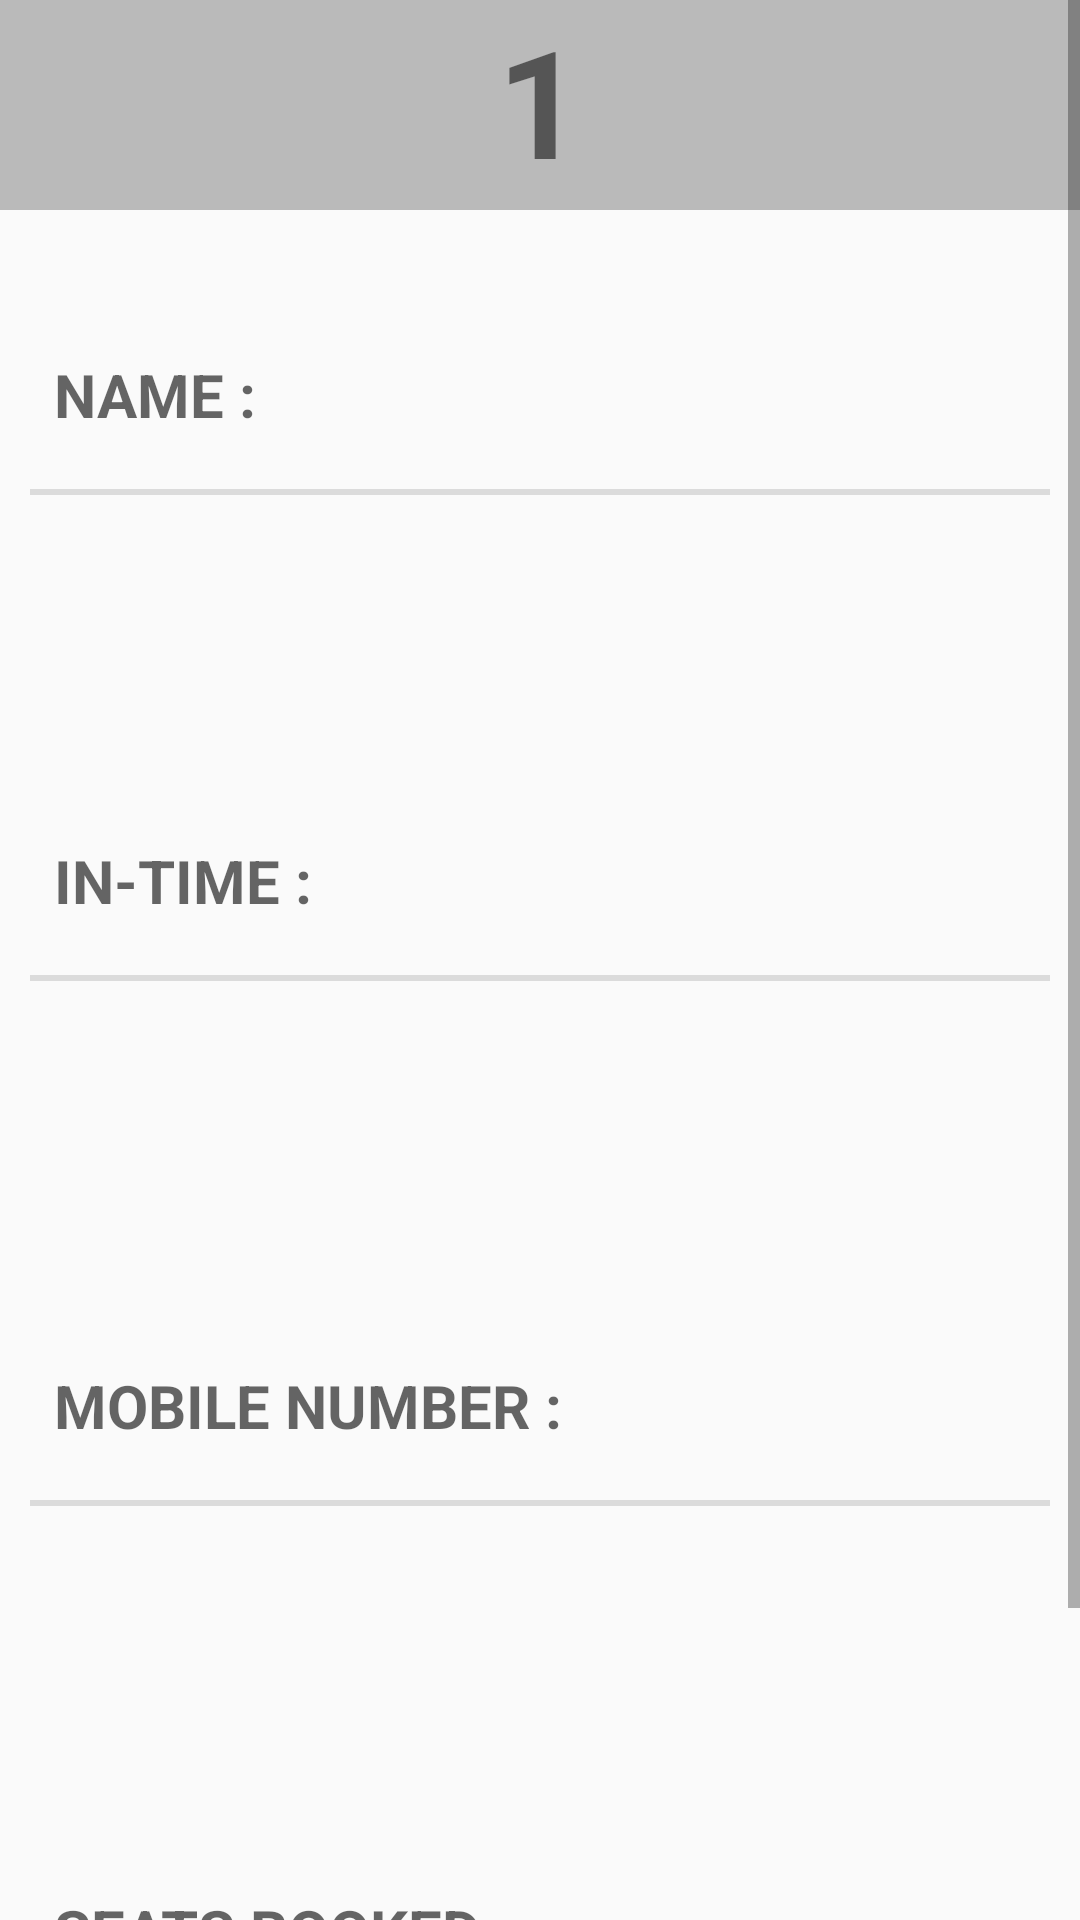

Here is an Android app screen rendered from its layout file. Give the layout XML and the strings, colors and styles it references.
<!-- AndroidManifest.xml: application theme AppTheme -->
<!-- res/layout/content_edit__detail.xml -->
<?xml version="1.0" encoding="utf-8"?>

<RelativeLayout
    xmlns:android="http://schemas.android.com/apk/res/android"
    xmlns:app="http://schemas.android.com/apk/res-auto"
    xmlns:tools="http://schemas.android.com/tools"
    android:layout_width="match_parent"
    android:layout_height="match_parent"
    app:layout_behavior="@string/appbar_scrolling_view_behavior"
    tools:context=".Edit_Detail"
    tools:showIn="@layout/activity_edit__detail">


    <ScrollView
            android:layout_width="match_parent"
            android:layout_height="match_parent"
            android:fillViewport="true">


            <TableLayout
                android:layout_width="match_parent"
                android:layout_height="wrap_content"
                android:paddingBottom="20dp"
                >


                <TextView
                    android:id="@+id/id_data"
                    android:layout_width="match_parent"
                    android:layout_height="70dp"
                    android:layout_alignParentLeft="true"
                    android:layout_alignParentStart="true"
                    android:layout_alignParentTop="true"
                    android:background="#bababa"
                    android:textStyle="bold"
                    android:text="1"
                    android:textAlignment="center"
                    android:textSize="50dp"/>

                <TextView
                    android:id="@+id/name_layout"
                    style="?android:listSeparatorTextViewStyle"
                    android:layout_width="wrap_content"
                    android:layout_height="wrap_content"
                    android:layout_alignParentLeft="true"
                    android:layout_alignParentStart="true"
                    android:layout_below="@+id/id_data"
                    android:layout_marginTop="28dp"
                    android:paddingVertical="20dp"
                    android:layout_marginLeft="10dp"
                    android:layout_marginRight="10dp"
                    android:text="Name :"
                    android:textStyle="bold"
                    android:textSize="20dp"/>

                <TextView
                    android:id="@+id/name_data"
                    android:layout_width="wrap_content"
                    android:layout_height="wrap_content"
                    android:layout_alignTop="@+id/name_layout"
                    android:layout_marginLeft="20dp"
                    android:layout_toEndOf="@+id/name_layout"
                    android:layout_toRightOf="@+id/name_layout"
                    android:paddingVertical="20dp"
                    android:textSize="20dp"
                    />

                <TextView
                    android:id="@+id/intime_layout"
                    style="?android:listSeparatorTextViewStyle"
                    android:layout_width="wrap_content"
                    android:layout_height="wrap_content"
                    android:layout_alignParentLeft="true"
                    android:layout_alignParentStart="true"
                    android:layout_below="@+id/name_data"
                    android:layout_marginTop="28dp"
                    android:paddingVertical="20dp"
                    android:layout_marginLeft="10dp"
                    android:layout_marginRight="10dp"
                    android:text="In-Time :"
                    android:textStyle="bold"
                    android:textSize="20dp"/>

                <TextView
                    android:id="@+id/intime_data"
                    android:layout_width="wrap_content"
                    android:layout_height="wrap_content"
                    android:layout_alignTop="@+id/intime_layout"
                    android:layout_marginLeft="20dp"
                    android:layout_toEndOf="@+id/intime_layout"
                    android:layout_toRightOf="@+id/intime_layout"
                    android:paddingVertical="20dp"
                    android:textSize="20dp"
                    />

                <TextView
                    android:id="@+id/phone_layout"
                    android:layout_width="wrap_content"
                    android:layout_height="wrap_content"
                    android:layout_alignLeft="@+id/name_layout"
                    android:layout_alignStart="@+id/name_layout"
                    android:layout_below="@+id/name_layout"
                    android:layout_marginTop="41dp"
                    android:text="mobile number :"
                    android:textStyle="bold"
                    android:paddingVertical="20dp"
                    android:layout_marginLeft="10dp"
                    android:layout_marginRight="10dp"
                    style="?android:listSeparatorTextViewStyle"
                    android:textSize="20dp"/>

                <TextView
                    android:id="@+id/phone_data"
                    android:layout_width="wrap_content"
                    android:layout_height="wrap_content"
                    android:layout_alignEnd="@+id/name_data"
                    android:layout_alignRight="@+id/name_data"
                    android:layout_alignTop="@+id/name_layout"
                    android:paddingVertical="20dp"
                    android:layout_marginLeft="20dp"
                    android:textSize="20dp"
                    />

                <TextView
                    android:id="@+id/seats_layout"
                    android:layout_width="wrap_content"
                    android:layout_height="wrap_content"
                    android:layout_alignLeft="@+id/phone_layout"
                    android:layout_alignStart="@+id/phone_layout"
                    android:layout_below="@+id/phone_layout"
                    android:layout_marginTop="41dp"
                    android:text="seats booked :"
                    android:textStyle="bold"
                    android:paddingVertical="20dp"
                    android:layout_marginLeft="10dp"
                    android:layout_marginRight="10dp"
                    style="?android:listSeparatorTextViewStyle"
                    android:textSize="20dp"/>

                <TextView
                    android:id="@+id/seats_data"
                    android:layout_width="wrap_content"
                    android:layout_height="wrap_content"
                    android:layout_alignEnd="@+id/phone_data"
                    android:layout_alignRight="@+id/phone_data"
                    android:layout_alignTop="@+id/phone_layout"
                    android:paddingVertical="20dp"
                    android:layout_marginLeft="20dp"
                    android:textSize="20dp"
                    />


            </TableLayout>
        </ScrollView>
</RelativeLayout>
<!-- res/layout/activity_edit__detail.xml (included above) -->
<?xml version="1.0" encoding="utf-8"?>

<androidx.coordinatorlayout.widget.CoordinatorLayout xmlns:android="http://schemas.android.com/apk/res/android"
    xmlns:app="http://schemas.android.com/apk/res-auto"
    xmlns:tools="http://schemas.android.com/tools"
    android:layout_width="match_parent"
    android:layout_height="match_parent"
    tools:context=".Edit_Detail">

    <com.google.android.material.appbar.AppBarLayout
        android:layout_width="match_parent"
        android:layout_height="wrap_content"
        android:theme="@style/AppTheme.AppBarOverlay">

        <androidx.appcompat.widget.Toolbar
            android:id="@+id/toolbar"
            android:layout_width="match_parent"
            android:layout_height="?attr/actionBarSize"
            android:background="?attr/colorPrimary"
            app:popupTheme="@style/AppTheme.PopupOverlay" />

    </com.google.android.material.appbar.AppBarLayout>

    <include layout="@layout/content_edit__detail" />

    <com.google.android.material.floatingactionbutton.FloatingActionButton
        android:id="@+id/fab"
        android:layout_width="wrap_content"
        android:layout_height="wrap_content"
        android:layout_gravity="bottom|end"
        android:layout_margin="@dimen/fab_margin"
        app:srcCompat="@drawable/ic_edit_black_24dp" />

</androidx.coordinatorlayout.widget.CoordinatorLayout>
<!-- resources referenced by this layout -->
<resources>
  <style name="AppTheme.AppBarOverlay" parent="ThemeOverlay.AppCompat.Dark.ActionBar" />
  <style name="AppTheme.PopupOverlay" parent="ThemeOverlay.AppCompat.Light" />
  <style name="AppTheme" parent="Theme.AppCompat.Light.DarkActionBar">
          
          <item name="colorPrimary">@color/colorPrimary</item>
          <item name="colorPrimaryDark">@color/colorPrimaryDark</item>
          <item name="colorAccent">@color/colorAccent</item>
      </style>
  <!-- not gathered from this repository: default colours our renderer supplied (Android Studio template values) -->
  <color name="colorPrimary">#FF6200EE</color>
  <color name="colorPrimaryDark">#FF3700B3</color>
  <color name="colorAccent">#FF03DAC5</color>
</resources>
